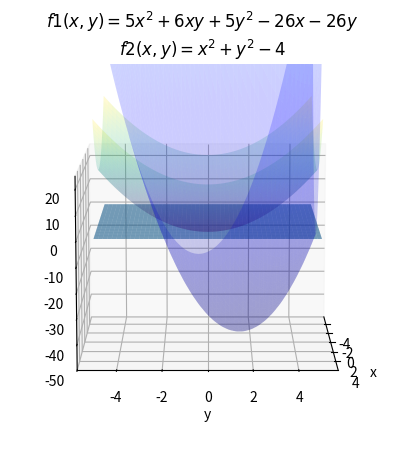
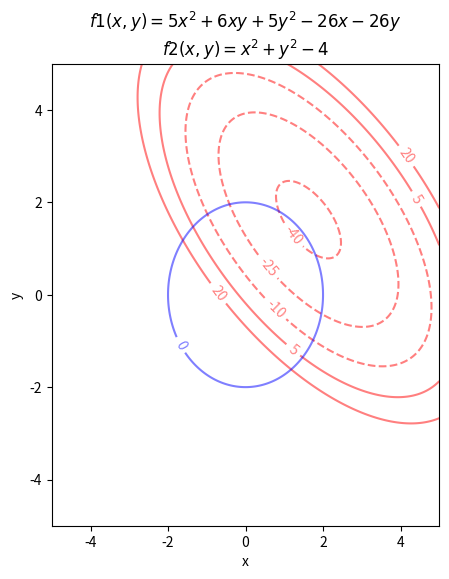

Write the Python code that produced these figures, in order. (Note: this script raises an exception after producing the figures.)
#!/usr/bin/env python
# -*- coding: utf-8 -*-

import numpy as np
import matplotlib.pyplot as plt
from matplotlib import cm
from mpl_toolkits.mplot3d import Axes3D
# import importlib;


def f(x, y):
    return 5*x**2 + 6*x*y + 5*y**2 - 26*x - 26*y


def g(x, y):
    return x**2 + y**2 - 4


def mesh(x_range: list, y_range: list, fxy: "func obj"):
    xstart, xstop = x_range
    ystart, ystop = y_range
    x = np.linspace(start=xstart, stop=xstop, num=1000)
    y = np.linspace(start=ystart, stop=ystop, num=1000)
    xmesh, ymesh = np.meshgrid(x, y)
    # x_vec = np.vstack([xmesh.ravel(), ymesh.ravel()])
    z = fxy(xmesh.ravel(), ymesh.ravel()).reshape(xmesh.shape)
    return xmesh, ymesh, z


if __name__ == '__main__':
    x_range = [-5, 5]
    y_range = [-5, 5]
    xmesh, ymesh, z1 = mesh(x_range, y_range, f)
    _, _, z2 = mesh(x_range, y_range, g)
    
    # plot f1, f2
    fig = plt.figure(figsize=(5, 5))
    ax = fig.add_subplot(111, projection="3d")
    map_ax = ax.plot_surface(xmesh, ymesh, z1, cmap=cm.jet, alpha=0.2)
    ax.plot_surface(xmesh, ymesh, z2, cmap=cm.viridis, alpha=0.2)
    ax.plot_surface(xmesh, ymesh, np.zeros_like(xmesh), edgecolor="none", alpha=0.7)
    ax.set(xlabel="x", ylabel="y", zlim=[-50, 25],
           title="$f1(x, y) = 5x^2 + 6xy + 5y^2 - 26x - 26y$\n"
                 "$f2(x, y) = x^2 + y^2 - 4$")

    # contour
    fig_cont = plt.figure(figsize=(5, 6))
    ax_cont = fig_cont.subplots()
    CS = ax_cont.contour(xmesh, ymesh, z1, levels=np.linspace(-40, 20, 5),
                         colors="r", alpha=0.5)
    ax_cont.clabel(CS=CS, inline=1, fmt="%d", fontsize=10)
    CS = ax_cont.contour(xmesh, ymesh, z2, levels=[0],
                         colors="b", alpha=0.5)
    ax_cont.clabel(CS=CS, inline=1, fmt="%d", fontsize=10)
    ax_cont.set(xlabel="x", ylabel="y",
                title="$f1(x, y) = 5x^2 + 6xy + 5y^2 - 26x - 26y$\n"
                      "$f2(x, y) = x^2 + y^2 - 4$")
    
    # save
    for angle in range(0, 120, 15):
        ax.view_init(10, angle)
        fig.savefig("../../output/laglange/3d_sur_f1_f2_{}.png".format(angle), dpi=200)
    fig_cont.savefig("../../output/laglange/contour_f1_f2.png", dpi=200)
    plt.close(fig)
    plt.close(fig_cont)
